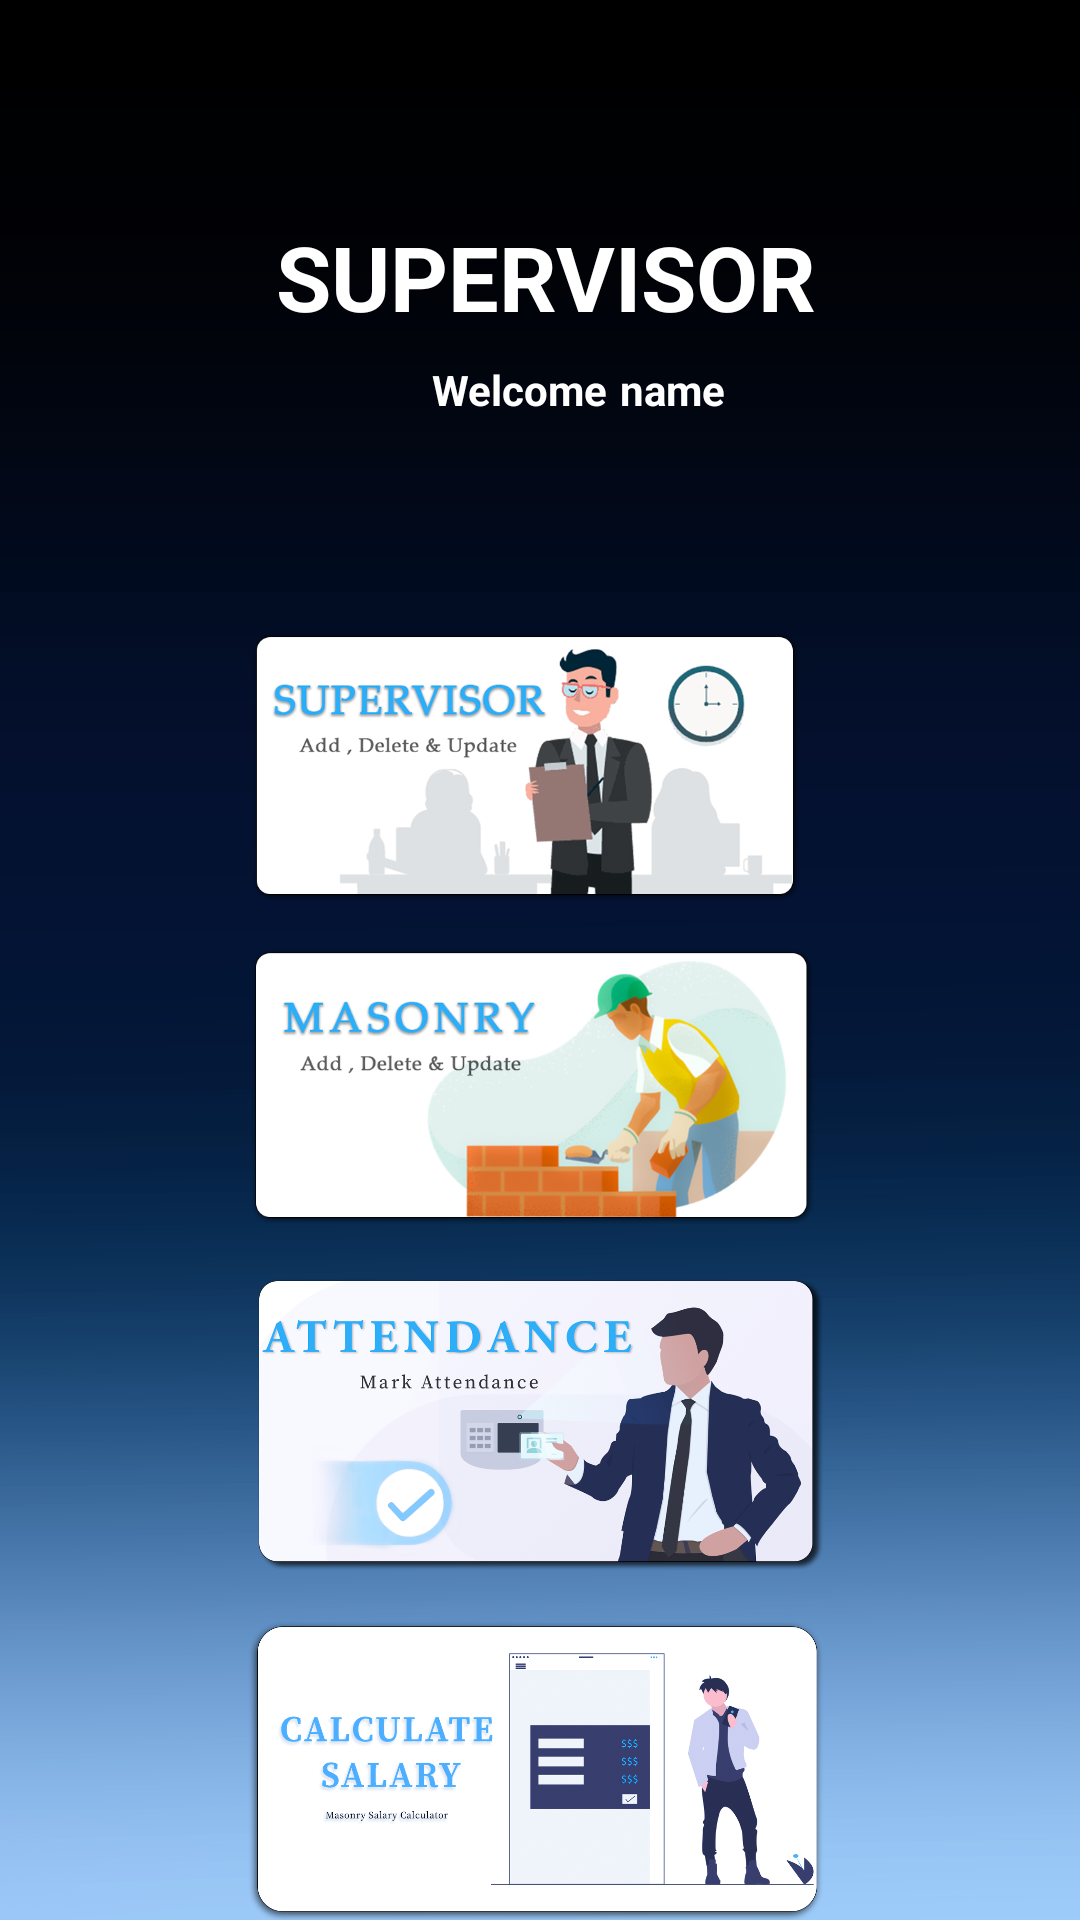

Write the Android layout XML for this screen, with the resource values it uses.
<!-- AndroidManifest.xml: application theme Theme.WJContractors.NoActionBarAndStatusBar -->
<!-- res/layout/activity_supervisor_main.xml -->
<?xml version="1.0" encoding="utf-8"?>
<androidx.constraintlayout.widget.ConstraintLayout xmlns:android="http://schemas.android.com/apk/res/android"
    xmlns:app="http://schemas.android.com/apk/res-auto"
    xmlns:tools="http://schemas.android.com/tools"
    android:layout_width="match_parent"
    android:layout_height="match_parent"
    tools:context=".SupervisorMain"
    android:background="@drawable/bg2">

    <TextView
        android:id="@+id/textView"
        android:layout_width="wrap_content"
        android:layout_height="wrap_content"
        android:layout_marginStart="151dp"
        android:layout_marginTop="72dp"
        android:layout_marginEnd="202dp"
        android:text="SUPERVISOR"
        android:textColor="@color/white"
        android:textSize="30sp"
        android:textStyle="bold"
        app:layout_constraintEnd_toEndOf="parent"
        app:layout_constraintHorizontal_bias="0.341"
        app:layout_constraintStart_toStartOf="parent"
        app:layout_constraintTop_toTopOf="parent" />

    <TextView
        android:id="@+id/welcome"
        android:layout_width="wrap_content"
        android:layout_height="wrap_content"
        android:layout_marginStart="144dp"
        android:layout_marginTop="8dp"
        android:text="Welcome"
        android:textColor="@color/white"
        android:textSize="14sp"
        android:textStyle="bold"
        app:layout_constraintStart_toStartOf="parent"
        app:layout_constraintTop_toBottomOf="@+id/textView" />

    <TextView
        android:id="@+id/intent"
        android:layout_width="wrap_content"
        android:layout_height="wrap_content"
        android:layout_marginStart="2dp"
        android:layout_marginTop="8dp"
        android:text="name"
        android:textColor="@color/white"
        android:textSize="14sp"
        android:textStyle="bold"
        app:layout_constraintEnd_toEndOf="parent"
        app:layout_constraintHorizontal_bias="0.017"
        app:layout_constraintStart_toEndOf="@+id/welcome"
        app:layout_constraintTop_toBottomOf="@+id/textView" />

    <ImageView
        android:id="@+id/imageView5"
        android:layout_width="192dp"
        android:layout_height="95dp"
        android:layout_marginTop="12dp"
        android:onClick="addMasonry"
        app:layout_constraintEnd_toEndOf="parent"
        app:layout_constraintHorizontal_bias="0.484"
        app:layout_constraintStart_toStartOf="parent"
        app:layout_constraintTop_toBottomOf="@+id/imageView4"
        app:srcCompat="@drawable/admasan" />

    <ImageView
        android:id="@+id/imageView4"
        android:layout_width="187dp"
        android:layout_height="94dp"
        android:layout_marginTop="96dp"
        android:onClick="addSupervisor"
        app:layout_constraintEnd_toEndOf="parent"
        app:layout_constraintHorizontal_bias="0.473"
        app:layout_constraintStart_toStartOf="parent"
        app:layout_constraintTop_toBottomOf="@+id/textView"
        app:srcCompat="@drawable/adsuper"
        tools:ignore="SpeakableTextPresentCheck" />

    <ImageView
        android:id="@+id/imageView6"
        android:layout_width="200dp"
        android:layout_height="105dp"
        android:layout_marginTop="12dp"
        android:onClick="attendance"
        app:layout_constraintEnd_toEndOf="parent"
        app:layout_constraintHorizontal_bias="0.483"
        app:layout_constraintStart_toStartOf="parent"
        app:layout_constraintTop_toBottomOf="@+id/imageView5"
        app:srcCompat="@drawable/attend1" />

    <ImageView
        android:id="@+id/imageView7"
        android:layout_width="202dp"
        android:layout_height="105dp"
        android:layout_marginTop="12dp"
        android:onClick="calculate"
        app:layout_constraintEnd_toEndOf="parent"
        app:layout_constraintHorizontal_bias="0.507"
        app:layout_constraintStart_toStartOf="parent"
        app:layout_constraintTop_toBottomOf="@+id/imageView6"
        app:srcCompat="@drawable/csm"
        tools:ignore="SpeakableTextPresentCheck" />

    <Button
        android:id="@+id/button2"
        android:layout_width="120dp"
        android:layout_height="48dp"
        android:layout_marginStart="275dp"
        android:layout_marginTop="20dp"
        android:layout_marginEnd="16dp"
        android:backgroundTint="@color/lblue"
        android:onClick="logout"
        android:text="Log Out"
        android:textAllCaps="false"
        app:cornerRadius="25dp"
        app:icon="@drawable/exit30"
        app:iconPadding="0dp"
        app:iconTint="#EEF80404"
        app:layout_constraintEnd_toEndOf="parent"
        app:layout_constraintHorizontal_bias="0.0"
        app:layout_constraintStart_toStartOf="parent"
        app:layout_constraintTop_toBottomOf="@+id/imageView7" />
</androidx.constraintlayout.widget.ConstraintLayout>
<!-- resources referenced by this layout -->
<resources>
  <color name="lblue">#6B98CC</color>
  <color name="white">#FFFFFFFF</color>
  <!-- drawable admasan: png bitmap (drawable, 197104 bytes) -->
  <!-- drawable adsuper: png bitmap (drawable, 127727 bytes) -->
  <!-- drawable attend1: png bitmap (drawable, 334760 bytes) -->
  <!-- drawable bg2: png bitmap (drawable, 31649 bytes) -->
  <!-- drawable csm: png bitmap (drawable, 188233 bytes) -->
  <!-- drawable exit30: png bitmap (drawable, 2828 bytes) -->
  <style name="Theme.WJContractors.NoActionBarAndStatusBar">
          <item name="windowActionBar">false</item>
          <item name="windowNoTitle">true</item>
          <item name="android:windowTranslucentStatus">true</item>
          <item name="android:windowTranslucentNavigation">true</item>
          <item name="android:fitsSystemWindows">true</item>
      </style>
</resources>
